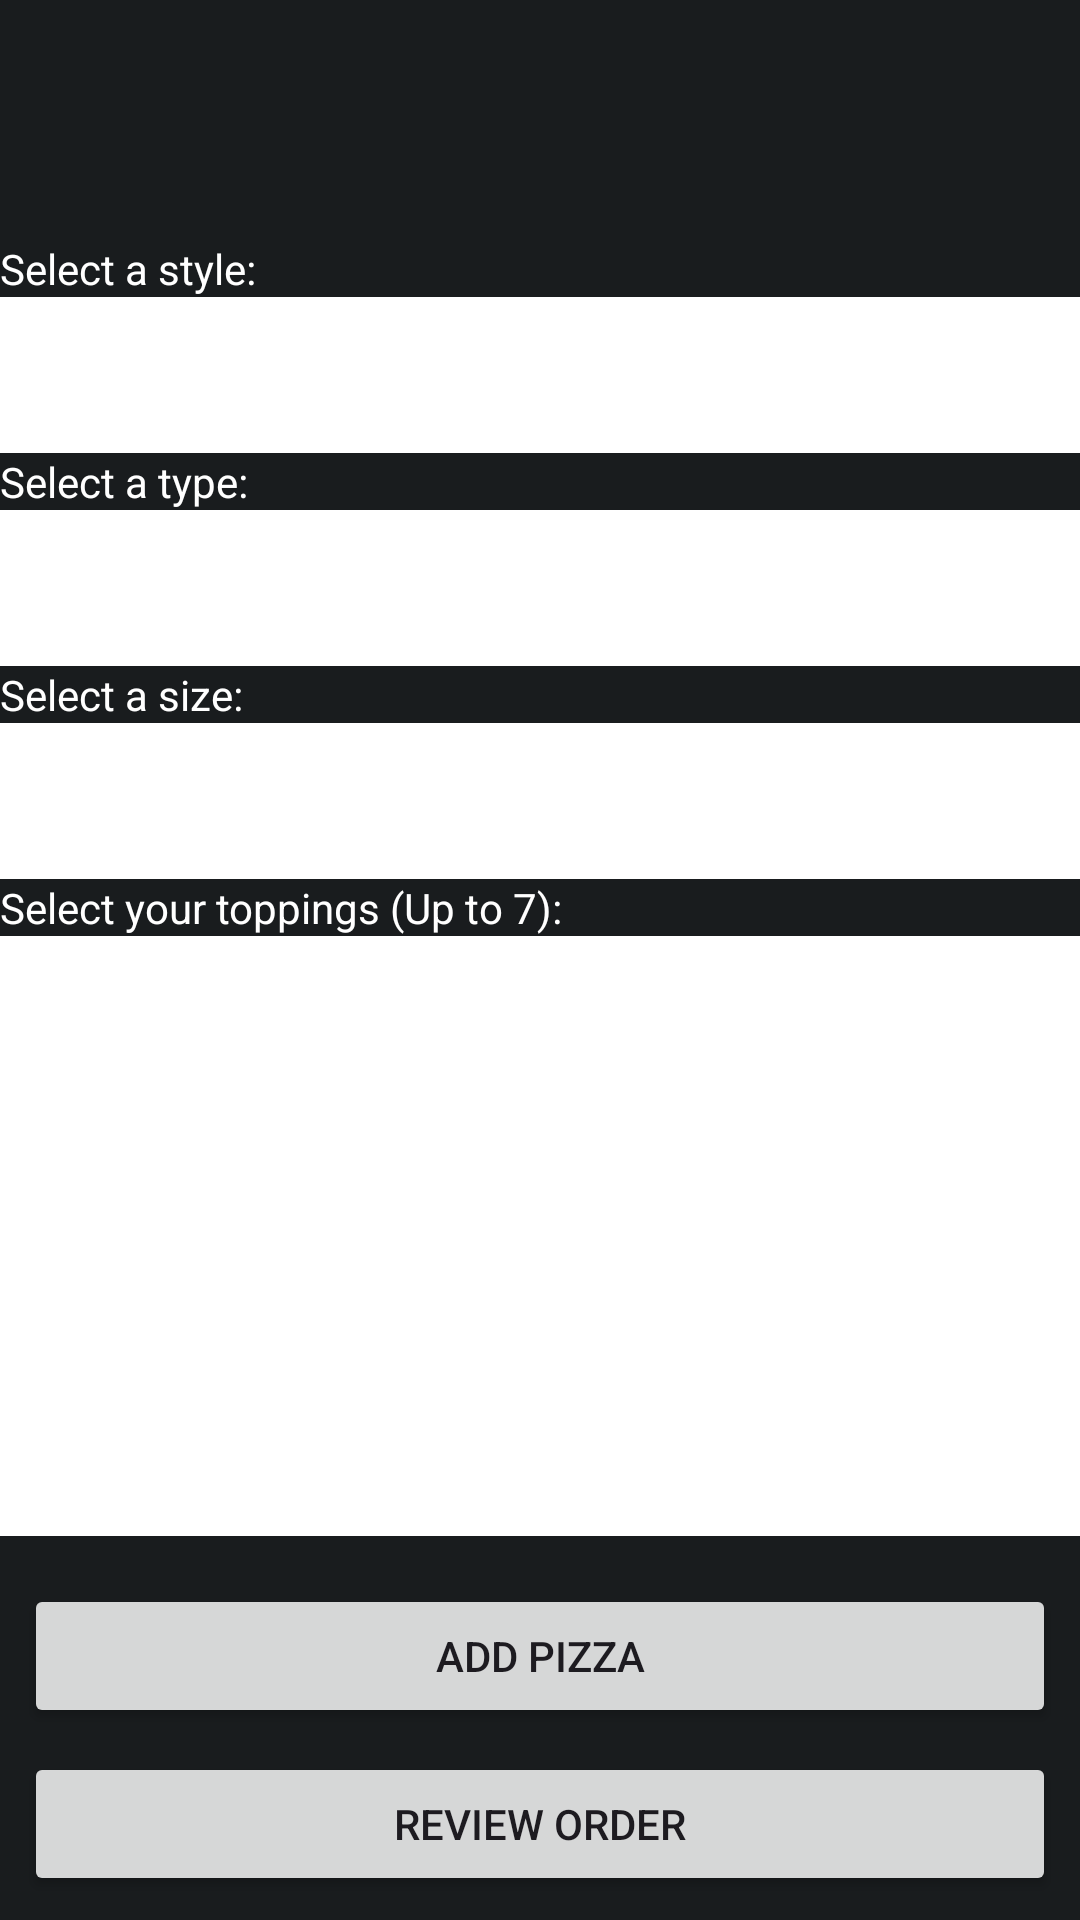

Here is an Android app screen rendered from its layout file. Give the layout XML and the strings, colors and styles it references.
<!-- AndroidManifest.xml: application theme Theme.Softmethproject5 -->
<!-- res/layout/activity_order.xml -->
<?xml version="1.0" encoding="utf-8"?>
<androidx.constraintlayout.widget.ConstraintLayout xmlns:android="http://schemas.android.com/apk/res/android"
    xmlns:app="http://schemas.android.com/apk/res-auto"
    xmlns:tools="http://schemas.android.com/tools"
    android:id="@+id/main"
    android:layout_width="match_parent"
    android:layout_height="match_parent"
    android:background="@color/material_dynamic_neutral10"
    tools:context=".OrderActivity">

    <TextView
        android:id="@+id/previewTextView"
        android:layout_width="wrap_content"
        android:layout_height="wrap_content"
        android:layout_marginTop="8dp"
        android:text="@string/preview_textview"
        android:textColor="@color/white"
        app:layout_constraintBottom_toTopOf="@id/pizzaImageView"
        app:layout_constraintEnd_toEndOf="parent"
        app:layout_constraintStart_toStartOf="parent" />

    <ImageView
        android:id="@+id/pizzaImageView"
        android:layout_width="168dp"
        android:layout_height="163dp"
        android:layout_margin="16dp"
        app:layout_constraintBottom_toTopOf="@+id/styleTextView"
        app:layout_constraintEnd_toEndOf="parent"
        app:layout_constraintStart_toStartOf="parent"
        app:layout_constraintTop_toBottomOf="@id/orderPageTextView"
        tools:srcCompat="@tools:sample/avatars" />

    <TextView
        android:id="@+id/styleTextView"
        android:layout_width="0dp"
        android:layout_height="wrap_content"
        android:text="@string/styles_textview"
        android:textColor="@color/white"
        app:layout_constraintBottom_toTopOf="@+id/styleSpinner"
        app:layout_constraintEnd_toEndOf="parent"
        app:layout_constraintStart_toStartOf="parent" />

    <Spinner
        android:id="@+id/styleSpinner"
        android:layout_width="0dp"
        android:layout_height="52dp"
        android:layout_margin="0dp"
        android:layout_marginBottom="16dp"
        android:background="#FFFFFF"
        app:layout_constraintTop_toBottomOf="@+id/typesTextView"
        app:layout_constraintBottom_toTopOf="@+id/typesTextView"
        app:layout_constraintEnd_toEndOf="parent"
        app:layout_constraintStart_toStartOf="parent" />

    <TextView
        android:id="@+id/typesTextView"
        android:layout_width="0dp"
        android:layout_height="wrap_content"
        android:text="@string/types_textview"
        android:textColor="@color/white"
        app:layout_constraintTop_toBottomOf="@+id/styleSpinner"
        app:layout_constraintBottom_toTopOf="@+id/typesSpinner"
        app:layout_constraintEnd_toEndOf="parent"
        app:layout_constraintStart_toStartOf="parent" />

    <Spinner
        android:id="@+id/typesSpinner"
        android:layout_width="0dp"
        android:layout_height="52dp"
        android:layout_margin="0dp"
        android:layout_marginBottom="16dp"
        android:background="#FFFFFF"
        app:layout_constraintTop_toBottomOf="@+id/typesTextView"
        app:layout_constraintBottom_toTopOf="@+id/sizesTextView"
        app:layout_constraintEnd_toEndOf="parent"
        app:layout_constraintStart_toStartOf="parent" />

    <TextView
        android:id="@+id/sizesTextView"
        android:layout_width="0dp"
        android:layout_height="wrap_content"
        android:layout_margin="0dp"
        android:text="@string/sizes_textview"
        android:textColor="@color/white"
        app:layout_constraintBottom_toTopOf="@+id/sizeSpinner"
        app:layout_constraintEnd_toEndOf="parent"
        app:layout_constraintStart_toStartOf="parent" />

    <Spinner
        android:id="@+id/sizeSpinner"
        android:layout_width="0dp"
        android:layout_height="52dp"
        android:layout_margin="0dp"
        android:layout_marginBottom="16dp"
        android:background="#FFFFFF"
        app:layout_constraintBottom_toTopOf="@+id/toppings_textview"
        app:layout_constraintEnd_toEndOf="parent"
        app:layout_constraintStart_toStartOf="parent" />

    <TextView
        android:id="@+id/toppings_textview"
        android:layout_width="0dp"
        android:layout_height="wrap_content"
        android:layout_margin="0dp"
        android:layout_marginBottom="15dp"
        android:text="@string/toppings_textview"
        android:textColor="@color/white"
        app:layout_constraintBottom_toTopOf="@+id/toppingsListView"
        app:layout_constraintEnd_toEndOf="parent"
        app:layout_constraintStart_toStartOf="parent" />

    <ListView
        android:id="@+id/toppingsListView"
        android:layout_width="match_parent"
        android:layout_height="200dp"
        android:layout_marginBottom="16dp"
        android:background="@color/white"
        android:choiceMode="multipleChoice"
        app:layout_constraintBottom_toTopOf="@+id/addPizzaButton"
        app:layout_constraintEnd_toEndOf="parent"
        app:layout_constraintStart_toStartOf="parent" />

    <Button
        android:id="@+id/addPizzaButton"
        android:layout_width="0dp"
        android:layout_height="wrap_content"
        android:layout_margin="8dp"
        android:text="@string/addPizza_textview"
        app:layout_constraintBottom_toTopOf="@+id/reviewOrderButton"
        app:layout_constraintEnd_toEndOf="parent"
        app:layout_constraintStart_toStartOf="parent" />

    <Button
        android:id="@+id/reviewOrderButton"
        android:layout_width="0dp"
        android:layout_height="wrap_content"
        android:layout_margin="8dp"
        android:text="@string/viewOrder_textview"
        app:layout_constraintBottom_toBottomOf="parent"
        app:layout_constraintEnd_toEndOf="parent"
        app:layout_constraintStart_toStartOf="parent" />

    <TextView
        android:id="@+id/orderPageTextView"
        android:layout_width="wrap_content"
        android:layout_height="wrap_content"
        android:layout_marginBottom="16sp"
        android:text="@string/orderPage_textview"
        android:textColor="@color/white"
        android:textSize="24sp"
        app:layout_constraintBottom_toTopOf="@id/previewTextView"
        app:layout_constraintEnd_toEndOf="parent"
        app:layout_constraintStart_toStartOf="parent"
        app:layout_constraintTop_toTopOf="parent" />

</androidx.constraintlayout.widget.ConstraintLayout>
<!-- resources referenced by this layout -->
<resources>
  <string name="addPizza_textview">Add Pizza</string>
  <string name="orderPage_textview">Order your Pizzas</string>
  <string name="preview_textview">Preview:</string>
  <string name="sizes_textview">Select a size:</string>
  <string name="styles_textview">Select a style:</string>
  <string name="toppings_textview">Select your toppings (Up to 7):</string>
  <string name="types_textview">Select a type:</string>
  <string name="viewOrder_textview">Review Order</string>
  <style name="Theme.Softmethproject5" parent="Base.Theme.Softmethproject5" />
  <style name="Base.Theme.Softmethproject5" parent="Theme.Material3.DayNight.NoActionBar">
          
          
      </style>
  <!-- not gathered from this repository: default colours our renderer supplied (Android Studio template values) -->
  <color name="white">#FFFFFFFF</color>
</resources>
